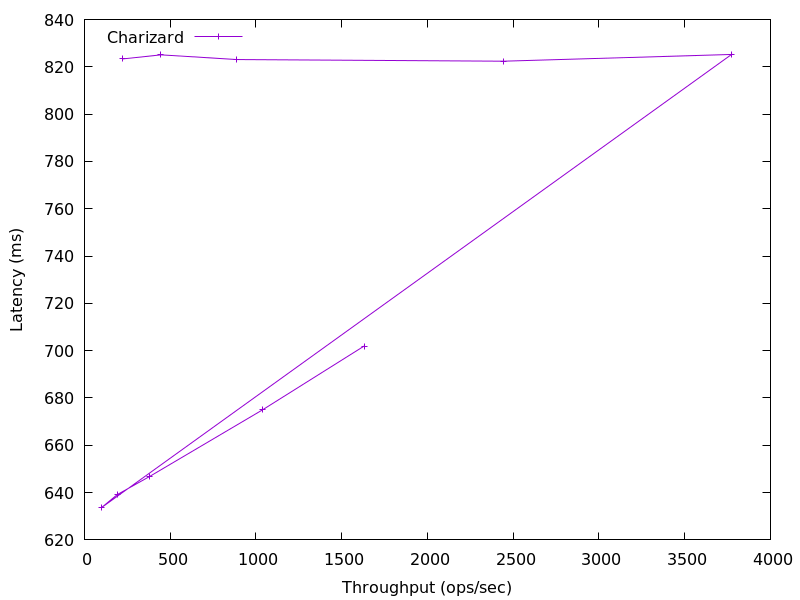

Data behind this chart, as committed beside it:
1631.1746998564133, 701.9722816550869
1038, 675
379.5, 646.8
192.1, 639.2
96.72, 633.5
3773, 825.2
2444, 822.4
888.2, 823.1
446.3, 825.1
224.2, 823.3
